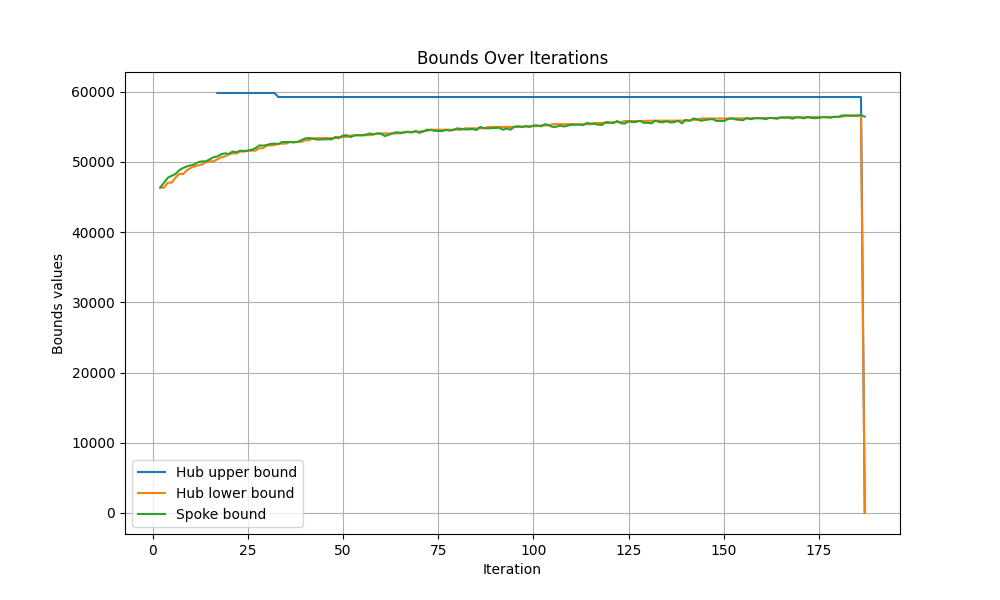

Data behind this chart, as committed beside it:
iteration, hub upper bound, hub lower bound, spoke bound
1, , , 
2, inf, 46332, 46332
3, inf, 46332, 47039
4, inf, 47039, 47748
5, inf, 47039, 48003
6, inf, 47748, 48265
7, inf, 48265, 48807
8, inf, 48265, 49127
9, inf, 48807, 49349
10, inf, 49127, 49488
11, inf, 49349, 49637
12, inf, 49488, 49962
13, inf, 49637, 50070
14, inf, 49962, 50074
15, inf, 50070, 50363
16, inf, 50074, 50648
17, 59803, 50363, 50774
18, 59803, 50648, 51081
19, 59803, 50774, 51211
20, 59803, 51081, 51124
21, 59803, 51211, 51464
22, 59803, 51211, 51357
23, 59803, 51464, 51595
24, 59803, 51464, 51541
25, 59803, 51595, 51598
26, 59803, 51595, 51701
27, 59803, 51598, 51944
28, 59803, 51944, 52339
29, 59803, 51944, 52306
30, 59803, 52339, 52396
31, 59803, 52339, 52564
32, 59803, 52396, 52592
33, 59228, 52564, 52529
34, 59228, 52592, 52816
35, 59228, 52592, 52833
36, 59228, 52816, 52838
37, 59228, 52833, 52764
38, 59228, 52838, 52828
39, 59228, 52838, 53079
40, 59228, 53079, 53323
41, 59228, 53079, 53383
42, 59228, 53323, 53322
43, 59228, 53383, 53183
44, 59228, 53383, 53185
45, 59228, 53383, 53201
46, 59228, 53383, 53230
47, 59228, 53383, 53192
48, 59228, 53383, 53547
49, 59228, 53547, 53392
50, 59228, 53547, 53753
51, 59228, 53547, 53789
52, 59228, 53753, 53516
53, 59228, 53789, 53763
54, 59228, 53789, 53797
55, 59228, 53789, 53760
56, 59228, 53797, 53872
57, 59228, 53797, 54039
58, 59228, 53872, 53925
59, 59228, 54039, 54053
60, 59228, 54039, 54003
... 127 more rows
